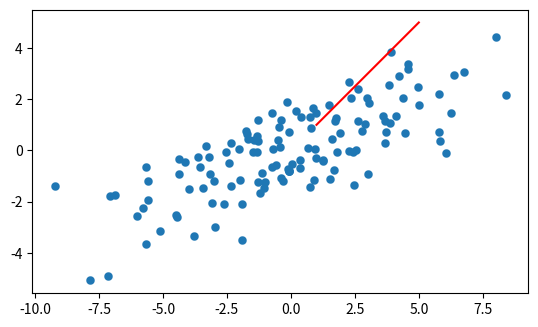

The matplotlib source for this figure:
# -*- coding: utf-8 -*-
"""
Created on Fri Dec 24 12:58:47 2021

@author: User
"""

import numpy as np
import matplotlib.pyplot as plt

def project(pt,nn):
    # pt is 1-d array of length 2
    # nn is the unit vector defining the direction of projection
    proj = np.zeros(pt.shape[0],dtype='float64')
    for ii,pt_ in enumerate(pt):
        proj[ii] = np.dot(pt_,nn)
    return proj

nn   = 128
ndim = 2

# mu must be zero - because we are not subtracting means
mu     = [10.0,10.0]
eigval = [[1.0,0],[0,16.0]]
# construct a cov matrix with specified eigenvectors
theta  = (np.pi/180)*23

# number of rotated axes 
ntheta = 361
dtheta = 1
theta_array    = np.linspace(0.0,180,ntheta)


variance_array = np.zeros(shape=(ntheta,),dtype='float64') 

Q      = [
          [np.sin(theta), -np.cos(theta)],
          [np.cos(theta), np.sin(theta)]
         ]
mu     = np.asarray(mu)
eigval = np.asarray(eigval)
Q      = np.asarray(Q)
cov    = Q.T@eigval@Q


pts = np.random.multivariate_normal(mu,cov,nn)
# shift points to their mean
xmean,ymean = np.mean(pts,axis=0)
pts[:,0]   -= xmean
pts[:,1]   -= ymean 

total_variance = np.std(pts[:,0])**2 + np.std(pts[:,1])**2


#  loop over theta_array and fill variance_array
for itheta,theta_ in enumerate(theta_array):
    theta_ = (np.pi/180)*theta_
    nn_     = [np.cos(theta_),np.sin(theta_)]
    nn_     = np.asarray(nn_)
    proj_   = project(pts,nn_)
    variance_array[itheta] = np.std(proj_)**2

theta_max_var = theta_array[np.argmax(variance_array)]
variance_max  = np.max(variance_array)
variance_fraction = variance_max/total_variance
print(f'Manual: total_variance is {total_variance} maximum variance {variance_max} \
      is at {theta_max_var} deg  fraction = {variance_fraction}')

# direction and value of variance by svd
# By Ng's method
cov_mat = pts.T@pts/nn
U,S,VT = np.linalg.svd(cov_mat)

svd_theta_max_var    = np.arctan(U[1,0]/U[0,0])*180/np.pi
svd_variance_frac    =  S[0]/(S[0]+S[1])
svd_maximum_variance =  S[0]
svd_total_variance   =  (S[0] + S[1])

print(f'SVD: total_variance is {svd_total_variance}, maximum variance {svd_maximum_variance} the maximum variance is at \
      {svd_theta_max_var} deg, fraction is {svd_variance_frac}')

fig = plt.figure()
ax = fig.gca()
plt.scatter(pts[:,0],pts[:,1],linewidth=0.1)
# 45 degree line for reference
plt.plot([1,5],[1,5],'r-')
ax.set_aspect('equal')

# Now we will create a random orthogonal matrix and use it for projection
random_sym_matrix = np.random.random(size=(ndim,ndim))
random_sym_matrix = random_sym_matrix@random_sym_matrix
Q,SQ,QT           = np.linalg.svd(random_sym_matrix) 

# take the first column of Q
# SVD by IISc Method - they take the SVD of data matrix
# not covariance
# suffix I indicates IISc

U_I,S_I,V_IT = np.linalg.svd(pts)
S_I2 = np.zeros((U_I.shape[1],V_IT.shape[0]),dtype='float64')
np.fill_diagonal(S_I2,S_I)

# comparing projections can suffer from the fact 
# the sign of each eigenvector can be flipped around
proj_iisc  = pts@(V_IT.T)
proj_iisc2 = U_I@S_I2
proj_ng    = ((U.T@pts.T)).T

norm_diff_proj_iisc_ng = np.linalg.norm(proj_iisc-proj_ng)

print('norm_diff_proj=',norm_diff_proj_iisc_ng)

